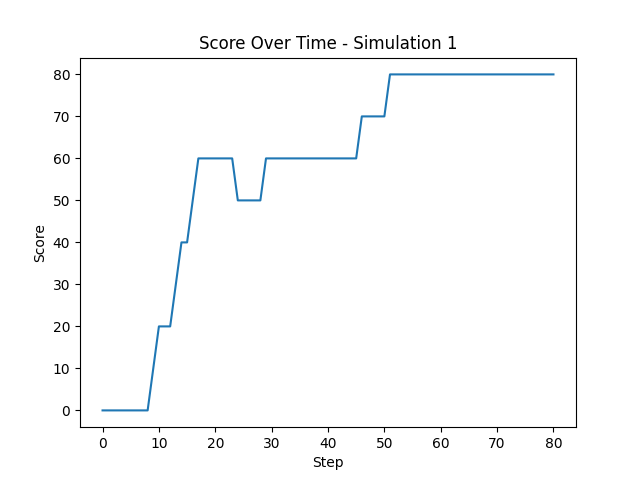

The table this chart was drawn from, first rows:
Step, Score
0, 0
1, 0
2, 0
3, 0
4, 0
5, 0
6, 0
7, 0
8, 0
9, 10
10, 20
11, 20
12, 20
13, 30
14, 40
15, 40
16, 50
17, 60
18, 60
19, 60
20, 60
21, 60
22, 60
23, 60
24, 50
25, 50
26, 50
27, 50
28, 50
29, 60
30, 60
31, 60
32, 60
33, 60
34, 60
35, 60
36, 60
37, 60
38, 60
39, 60
40, 60
41, 60
42, 60
43, 60
44, 60
45, 60
46, 70
47, 70
48, 70
49, 70
50, 70
51, 80
52, 80
53, 80
54, 80
55, 80
56, 80
57, 80
58, 80
59, 80
... 21 more rows
